The GitHub repository pluto311207/Smart_Trash_Bin_AI-AIvsArduino- contains a labelled image folder "processed" with 3 categories: metal, paper, plastic. Examples follow, each with its label.

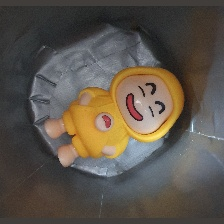
Label: plastic

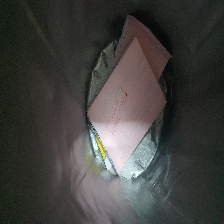
Label: paper

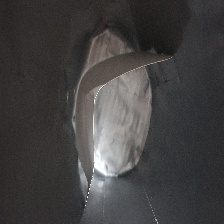
Label: paper

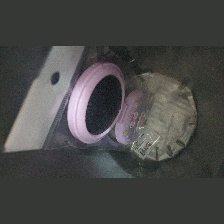
Label: plastic

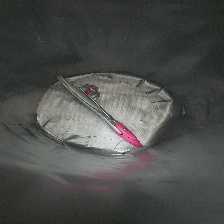
Label: metal

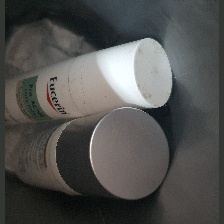
Label: plastic
